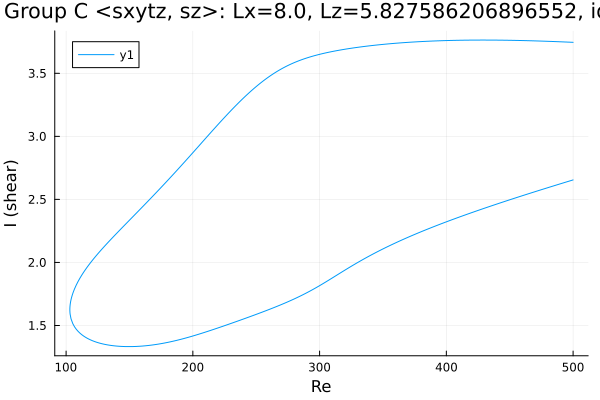

The table this chart was drawn from, first rows:
Re, shear
500.0, 3.746
499.4, 3.746
498, 3.747
496.6, 3.747
495.2, 3.748
493.7, 3.748
492.3, 3.749
490.9, 3.75
489.5, 3.75
488.1, 3.751
486.7, 3.751
485.3, 3.752
483.8, 3.752
482.4, 3.753
481, 3.753
479.6, 3.754
478.2, 3.754
476.8, 3.755
475.4, 3.755
474, 3.756
472.5, 3.756
471.1, 3.757
469.7, 3.757
468.3, 3.758
466.9, 3.758
465.5, 3.758
464.1, 3.759
462.6, 3.759
461.2, 3.76
459.8, 3.76
458.4, 3.76
457, 3.761
455.6, 3.761
454.2, 3.761
452.7, 3.761
451.3, 3.762
449.9, 3.762
448.5, 3.762
447.1, 3.762
445.7, 3.763
444.3, 3.763
442.8, 3.763
441.4, 3.763
440, 3.763
438.6, 3.763
437.2, 3.763
436.7, 3.763
435.2, 3.764
433.8, 3.764
432.4, 3.764
431, 3.764
429.6, 3.764
428.2, 3.764
426.8, 3.764
425.3, 3.764
423.9, 3.764
422.5, 3.764
421.1, 3.763
419.7, 3.763
418.3, 3.763
... 572 more rows
